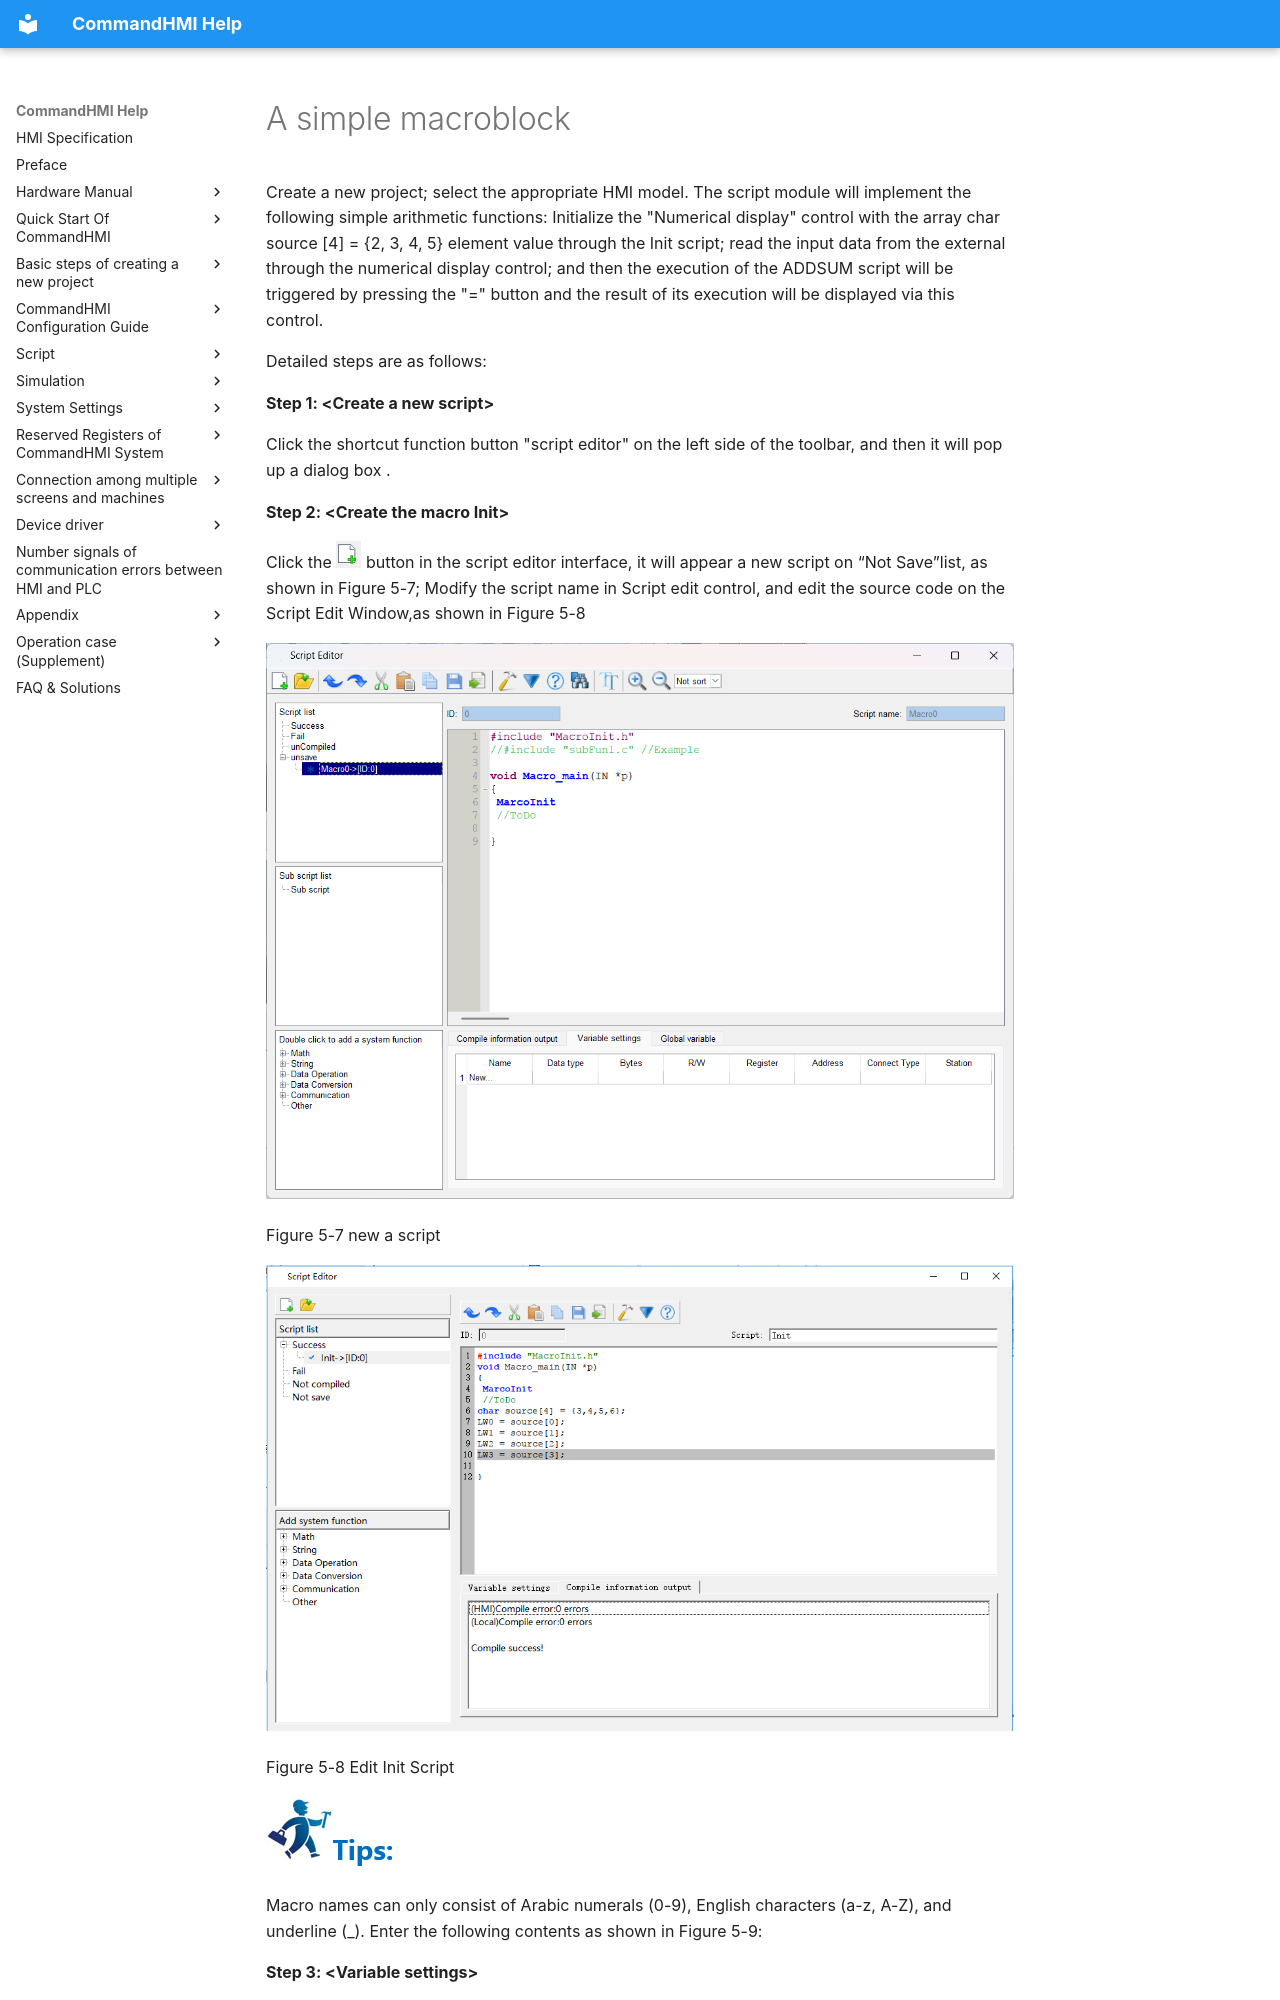

repository: AceAutomation/commandhmi-aide · page: en/macro/example.html · generator: mkdocs

# A simple macroblock

Create a new project; select the appropriate HMI model. The script module will implement the following simple arithmetic functions: Initialize the "Numerical display" control with the array char source \[4\] = {2, 3, 4, 5} element value through the Init script; read the input data from the external through the numerical display control; and then the execution of the ADDSUM script will be triggered by pressing the "=" button and the result of its execution will be displayed via this control.

Detailed steps are as follows:

**Step 1: &lt;Create a new script&gt;**

Click the shortcut function button "script editor" on the left side of the toolbar, and then it will pop up a dialog box .

**Step 2: &lt;Create the macro Init&gt;**

Click the <img src="example.files/example866.png" width="25" /> button in the script editor interface, it will appear a new script on “Not Save”list, as shown in Figure 5-7; Modify the script name in Script edit control, and edit the source code on the Script Edit Window,as shown in Figure 5-8

<img src="example.files/example1100.png" width="886" />

Figure 5-7      new a script

<img src="example.files/example1126.png" width="1087" />

Figure 5-8 Edit Init Script

<img src="example.files/example1156.png" width="130" />
